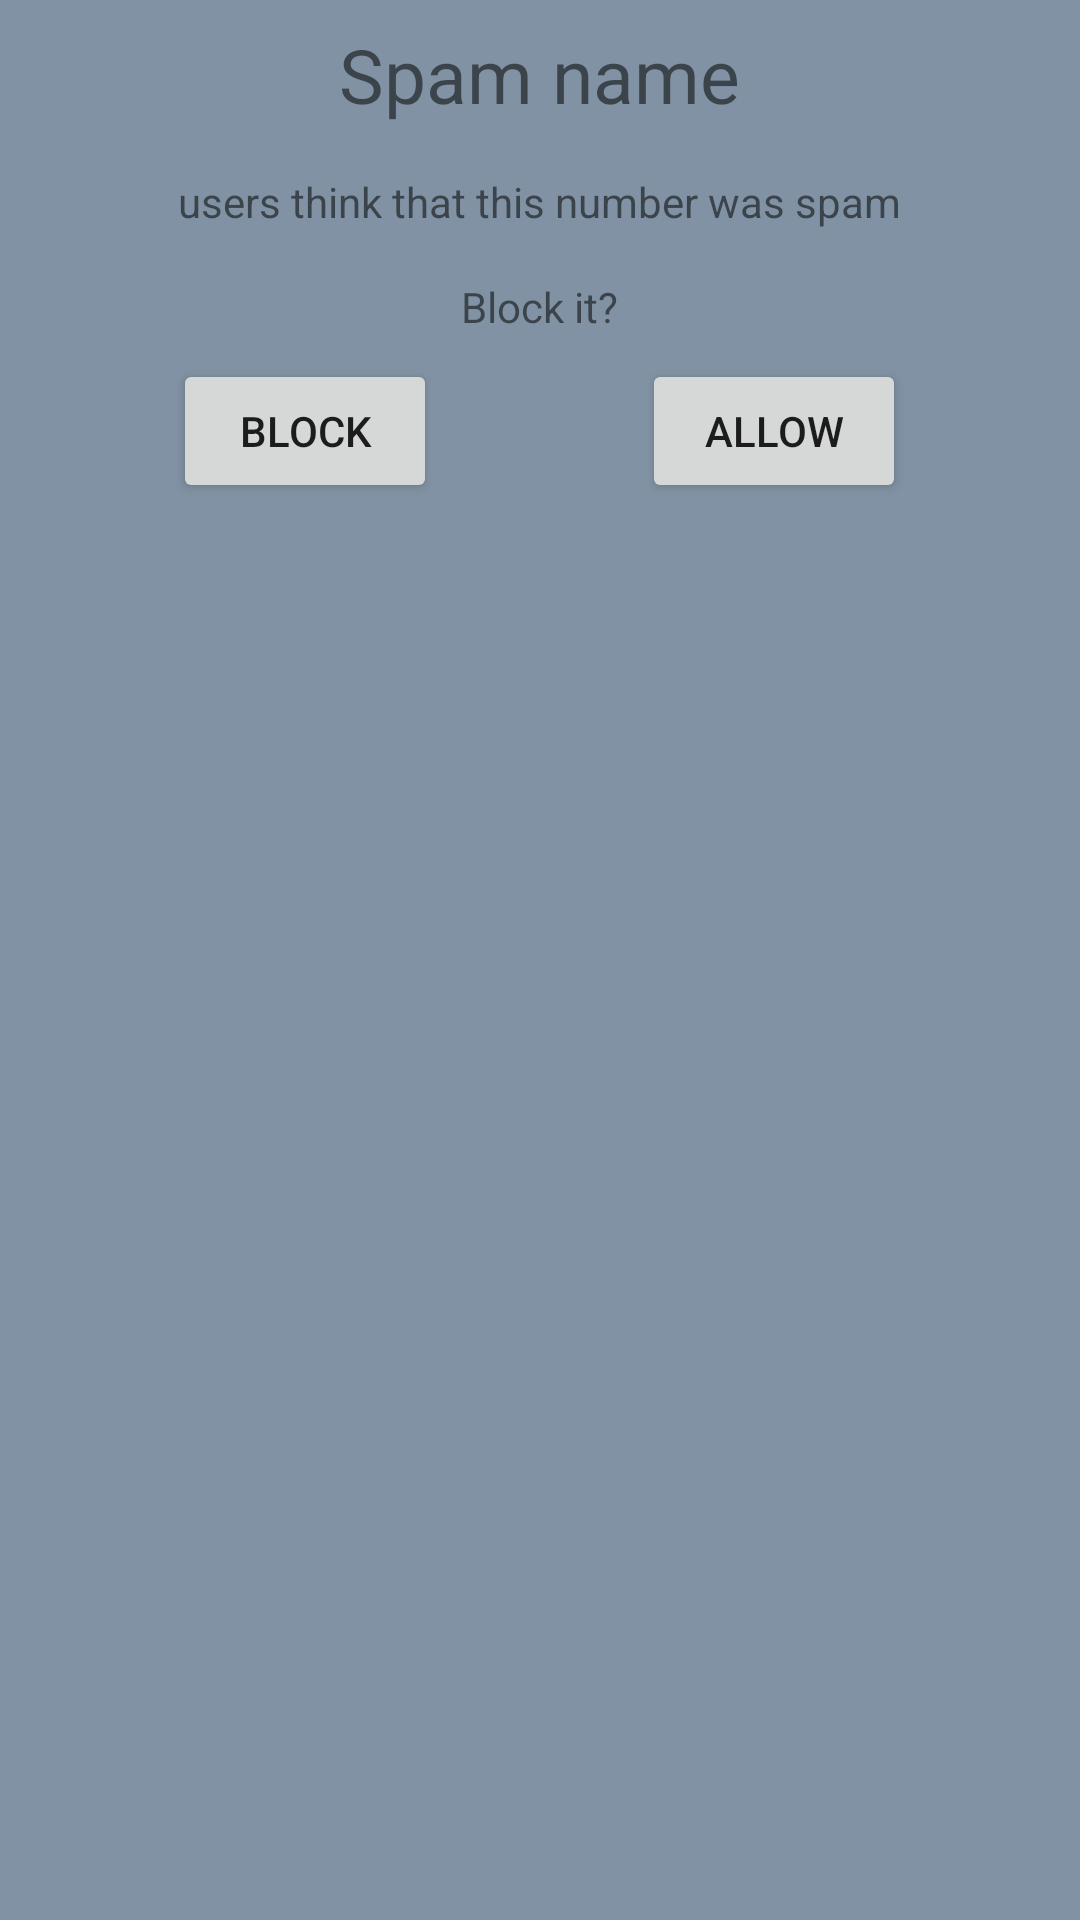

Here is an Android app screen rendered from its layout file. Give the layout XML and the strings, colors and styles it references.
<!-- AndroidManifest.xml: application theme AppTheme -->
<!-- res/layout/spam_dialog.xml -->
<?xml version="1.0" encoding="utf-8"?>
<RelativeLayout xmlns:android="http://schemas.android.com/apk/res/android"
    xmlns:app="http://schemas.android.com/apk/res-auto"
    android:layout_width="match_parent"
    android:layout_height="match_parent"
    android:background="@color/sky">

    <TextView
        android:id="@+id/spamNumber"
        android:layout_width="wrap_content"
        android:layout_height="wrap_content"
        android:layout_centerHorizontal="true"
        android:layout_margin="8dp"
        android:text="Spam name"
        android:textSize="25sp"
        app:layout_constraintEnd_toEndOf="parent"
        app:layout_constraintStart_toStartOf="parent"
        app:layout_constraintTop_toTopOf="parent" />

    <TextView
        android:id="@+id/numberOfThinkers"
        android:layout_width="wrap_content"
        android:layout_height="wrap_content"
        android:layout_below="@+id/spamNumber"
        android:layout_centerHorizontal="true"
        android:layout_margin="8dp"
        android:text="users think that this number was spam" />

    <TextView
        android:id="@+id/textView3"
        android:layout_width="wrap_content"
        android:layout_height="wrap_content"
        android:layout_below="@+id/numberOfThinkers"
        android:layout_centerHorizontal="true"
        android:layout_margin="8dp"
        android:text="Block it?" />

    <Button
        android:id="@+id/blockButton"
        android:layout_width="wrap_content"
        android:layout_height="wrap_content"
        android:layout_below="@+id/textView3"
        android:layout_toStartOf="@+id/textView3"
        android:text="Block" />

    <Button
        android:id="@+id/allowButton"
        android:layout_width="wrap_content"
        android:layout_height="wrap_content"
        android:layout_below="@+id/textView3"
        android:layout_toEndOf="@+id/textView3"
        android:text="Allow" />

</RelativeLayout>
<!-- resources referenced by this layout -->
<resources>
  <color name="sky">#8192A4</color>
  <style name="AppTheme" parent="Theme.AppCompat.Light.DarkActionBar">
          
          <item name="colorPrimary">@color/colorPrimary</item>
          <item name="colorPrimaryDark">@color/colorPrimaryDark</item>
          <item name="colorAccent">@color/colorAccent</item>
      </style>
  <color name="colorPrimary">#3F51B5</color>
  <color name="colorPrimaryDark">#303F9F</color>
  <color name="colorAccent">#FF4081</color>
</resources>
